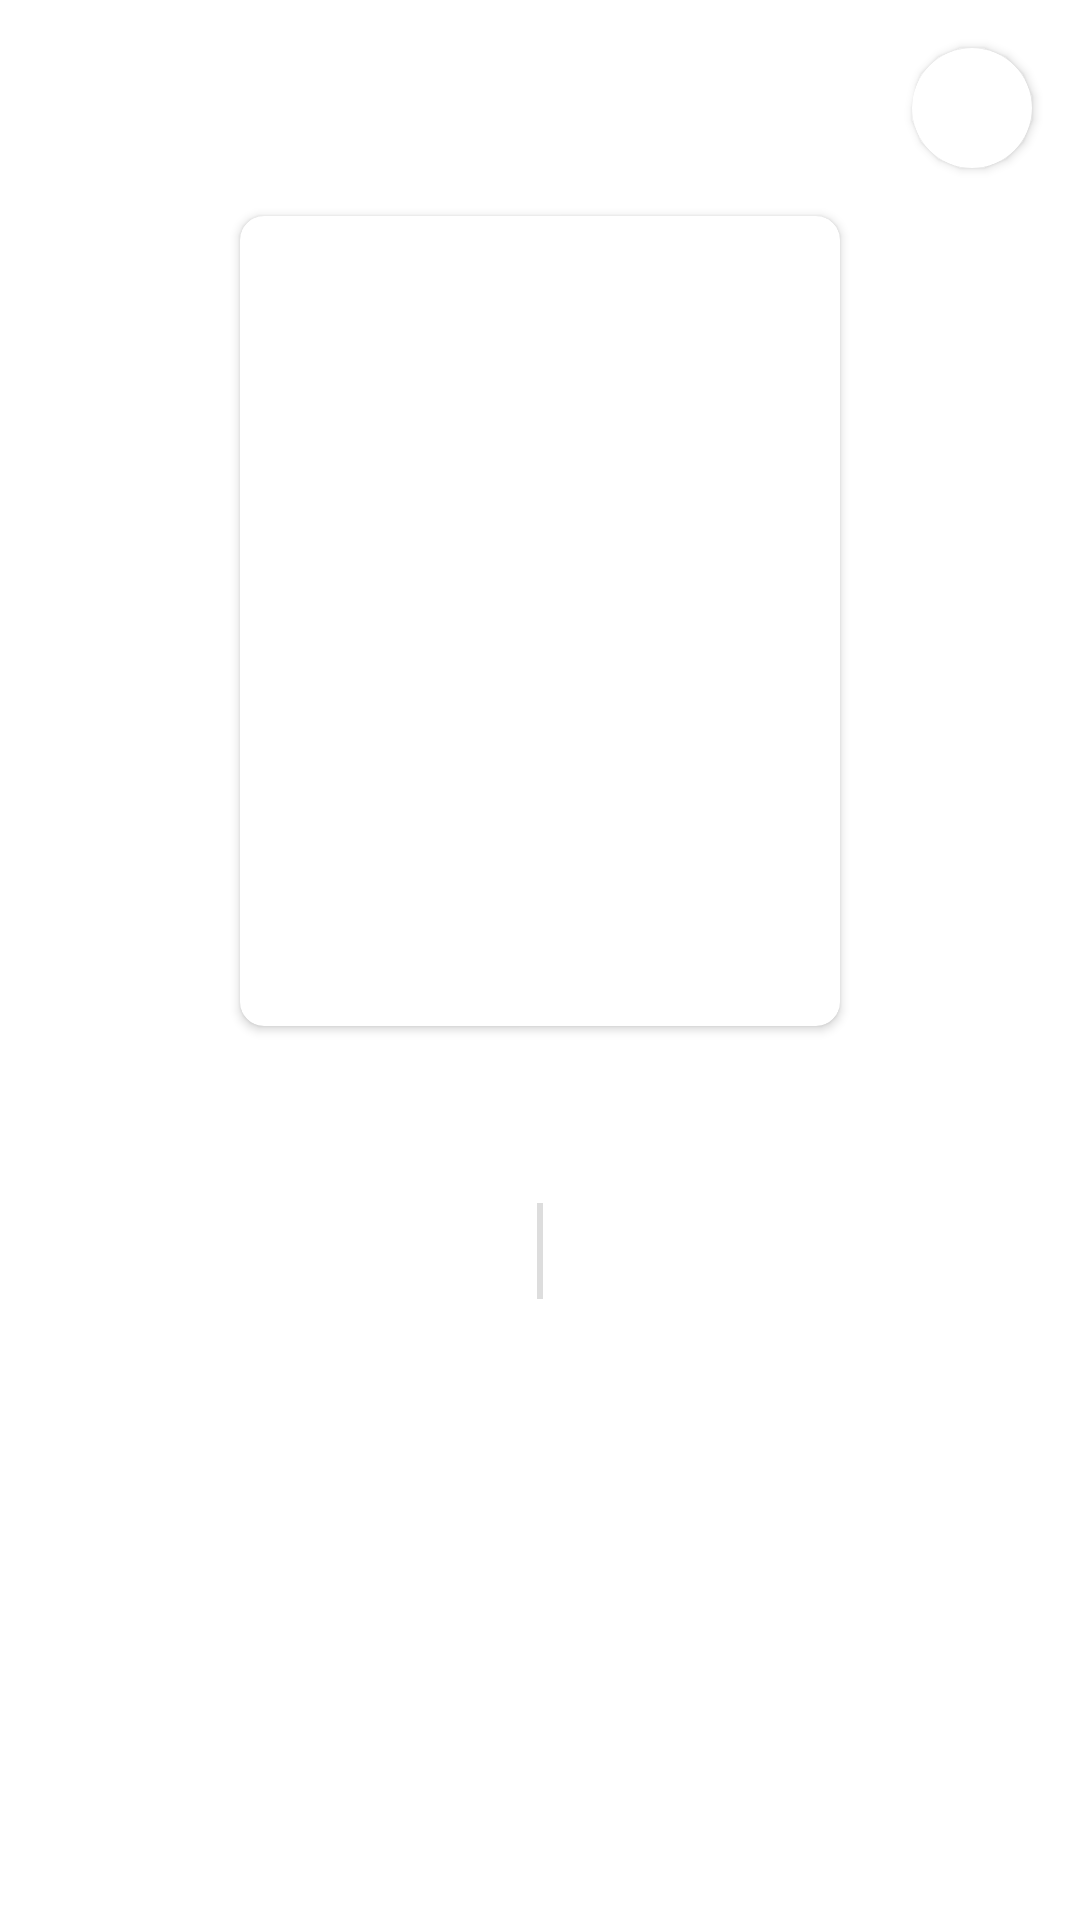

Layout XML and referenced resources for this Android screen:
<!-- AndroidManifest.xml: application theme Theme.Karsanime -->
<!-- res/layout/activity_detail_character.xml -->
<?xml version="1.0" encoding="utf-8"?>
<androidx.core.widget.NestedScrollView
    xmlns:android="http://schemas.android.com/apk/res/android"
    xmlns:app="http://schemas.android.com/apk/res-auto"
    xmlns:tools="http://schemas.android.com/tools"
    android:layout_width="match_parent"
    android:layout_height="match_parent">

    <androidx.constraintlayout.widget.ConstraintLayout
        android:layout_width="match_parent"
        android:layout_height="match_parent"
        tools:context=".features.character.DetailCharacterActivity.DetailCharacterActivity">

        <ImageView
            android:id="@+id/btn_back"
            android:layout_width="24dp"
            android:layout_height="24dp"
            android:layout_marginStart="@dimen/dimen_16dp"
            android:src="@drawable/ic_back"
            android:contentDescription="@string/desc_back_button_from_detail_image"
            app:layout_constraintTop_toTopOf="@id/btn_favorite"
            app:layout_constraintBottom_toBottomOf="@id/btn_favorite"
            app:layout_constraintLeft_toLeftOf="parent"/>

        <androidx.cardview.widget.CardView
            android:id="@+id/btn_favorite"
            android:layout_width="wrap_content"
            android:layout_height="wrap_content"
            app:cardCornerRadius="180dp"
            app:cardBackgroundColor="@color/white"
            android:layout_margin="16dp"
            app:layout_constraintEnd_toEndOf="parent"
            app:layout_constraintTop_toTopOf="parent">

            <ImageView
                android:id="@+id/iv_favorite"
                android:layout_width="24dp"
                android:layout_height="24dp"
                android:layout_margin="8dp"
                android:src="@drawable/ic_baseline_unfavorite_24"
                android:contentDescription="@string/desc_button_favorite" />

        </androidx.cardview.widget.CardView>

        <androidx.cardview.widget.CardView
            android:id="@+id/image_cardview"
            style="@style/CardView.Light"
            android:layout_width="200dp"
            android:layout_height="270dp"
            android:layout_margin="@dimen/dimen_24dp"
            app:cardCornerRadius="@dimen/dimen_8dp"
            app:layout_constraintRight_toRightOf="parent"
            app:layout_constraintLeft_toLeftOf="parent"
            app:layout_constraintTop_toBottomOf="@id/btn_back">

            <androidx.constraintlayout.widget.ConstraintLayout
                android:layout_width="match_parent"
                android:layout_height="match_parent">

                <ImageView
                    android:id="@+id/image_poster"
                    android:layout_width="match_parent"
                    android:layout_height="match_parent"
                    android:scaleType="centerCrop" />

            </androidx.constraintlayout.widget.ConstraintLayout>
        </androidx.cardview.widget.CardView>

        <TextView
            android:id="@+id/name"
            android:layout_width="0dp"
            android:layout_height="wrap_content"
            style="@style/title"
            android:textAlignment="center"
            android:layout_marginTop="@dimen/dimen_16dp"
            app:layout_constraintTop_toBottomOf="@id/image_cardview"
            app:layout_constraintLeft_toLeftOf="@id/image_cardview"
            app:layout_constraintRight_toRightOf="@id/image_cardview"/>

        <View
            android:id="@+id/line"
            android:layout_width="@dimen/dimen_2dp"
            android:layout_height="@dimen/dimen_32dp"
            android:background="#DDDDDD"
            android:layout_marginTop="@dimen/dimen_16dp"
            app:layout_constraintTop_toBottomOf="@id/name"
            app:layout_constraintLeft_toLeftOf="parent"
            app:layout_constraintRight_toRightOf="parent"/>

        <TextView
            android:id="@+id/birthday"
            android:layout_width="wrap_content"
            android:layout_height="wrap_content"
            style="@style/description"
            android:layout_marginStart="@dimen/dimen_24dp"
            app:layout_constraintTop_toTopOf="@id/line"
            app:layout_constraintBottom_toBottomOf="@id/line"
            app:layout_constraintLeft_toRightOf="@id/line"/>

        <TextView
            android:id="@+id/favorite"
            android:layout_width="wrap_content"
            android:layout_height="wrap_content"
            style="@style/description"
            android:layout_marginEnd="@dimen/dimen_24dp"
            app:layout_constraintTop_toTopOf="@id/line"
            app:layout_constraintBottom_toBottomOf="@id/line"
            app:layout_constraintRight_toLeftOf="@id/line"/>

        <ImageView
            android:layout_width="@dimen/dimen_16dp"
            android:layout_height="@dimen/dimen_16dp"
            android:layout_marginEnd="@dimen/dimen_4dp"
            android:src="@drawable/ic_favorite"
            app:layout_constraintRight_toLeftOf="@id/favorite"
            app:layout_constraintTop_toTopOf="@id/favorite"
            app:layout_constraintBottom_toBottomOf="@id/favorite"/>

        <TextView
            android:id="@+id/about"
            android:layout_width="0dp"
            android:layout_height="wrap_content"
            style="@style/description"
            android:layout_margin="@dimen/dimen_24dp"
            app:layout_constraintTop_toBottomOf="@id/line"
            app:layout_constraintLeft_toLeftOf="parent"
            app:layout_constraintRight_toRightOf="parent"/>

        <View
            android:layout_width="match_parent"
            android:layout_height="@dimen/dimen_48dp"
            app:layout_constraintTop_toBottomOf="@id/about"
            app:layout_constraintLeft_toLeftOf="parent"
            app:layout_constraintRight_toRightOf="parent"/>

    </androidx.constraintlayout.widget.ConstraintLayout>

</androidx.core.widget.NestedScrollView>
<!-- resources referenced by this layout -->
<resources>
  <color name="white">#FFFFFFFF</color>
  <dimen name="dimen_16dp">16dp</dimen>
  <dimen name="dimen_24dp">24dp</dimen>
  <dimen name="dimen_2dp">2dp</dimen>
  <dimen name="dimen_32dp">32dp</dimen>
  <dimen name="dimen_48dp">48dp</dimen>
  <dimen name="dimen_4dp">4dp</dimen>
  <dimen name="dimen_8dp">8dp</dimen>
  <string name="desc_back_button_from_detail_image">Back button from detail image</string>
  <string name="desc_button_favorite">button favorite</string>
  <style name="description">
          <item name="android:textSize">14sp</item>
          <item name="android:textColor">@color/black</item>
          <item name="android:fontFamily">@font/nunito_regular</item>
      </style>
  <style name="title">
          <item name="android:textSize">20sp</item>
          <item name="android:textColor">@color/black</item>
          <item name="android:fontFamily">@font/nunito_bold</item>
      </style>
  <style name="Theme.Karsanime" parent="Theme.MaterialComponents.DayNight.DarkActionBar">
          <item name="windowActionBar">false</item>
          <item name="windowNoTitle">true</item>
          <item name="colorPrimary">@color/elm</item>
          <item name="colorSecondary">@color/grey</item>
          <item name="colorSecondaryVariant">@color/elm</item>
          <item name="colorSurface">@color/white</item>
          <item name="colorAccent">@color/dark</item>
          <item name="colorOnBackground">@color/grey</item>
      </style>
  <color name="black">#FF000000</color>
  <color name="elm">#206b82</color>
  <color name="grey">#F6F3F3</color>
  <color name="dark">#171d25</color>
</resources>
